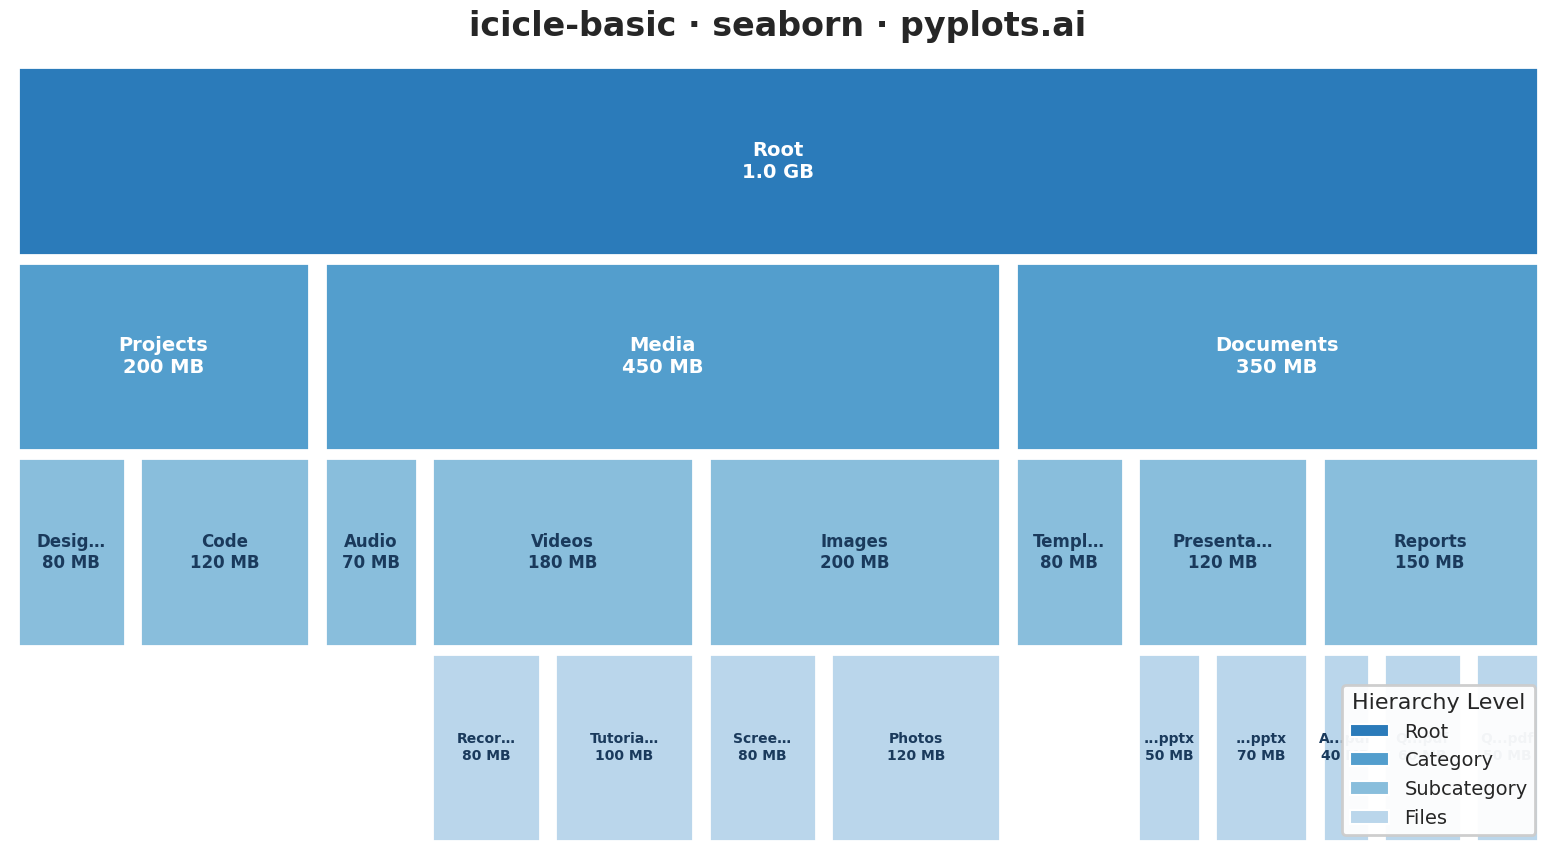

This figure's Python source:
"""pyplots.ai
icicle-basic: Basic Icicle Chart
Library: seaborn 0.13.2 | Python 3.13.11
Quality: 78/100 | Created: 2025-12-30
"""

import matplotlib.pyplot as plt
import pandas as pd
import seaborn as sns
from matplotlib.patches import Patch, Rectangle


# Set seaborn style for consistent appearance
sns.set_style("whitegrid")
sns.set_context("poster", font_scale=0.9)

# Hierarchical data: File system structure
# Format: (name, parent, value in MB)
hierarchy_data = [
    ("Root", None, 1000),
    ("Documents", "Root", 350),
    ("Media", "Root", 450),
    ("Projects", "Root", 200),
    ("Reports", "Documents", 150),
    ("Presentations", "Documents", 120),
    ("Templates", "Documents", 80),
    ("Images", "Media", 200),
    ("Videos", "Media", 180),
    ("Audio", "Media", 70),
    ("Q1_Report.pdf", "Reports", 50),
    ("Q2_Report.pdf", "Reports", 60),
    ("Annual.pdf", "Reports", 40),
    ("Sales.pptx", "Presentations", 70),
    ("Training.pptx", "Presentations", 50),
    ("Photos", "Images", 120),
    ("Screenshots", "Images", 80),
    ("Tutorials", "Videos", 100),
    ("Recordings", "Videos", 80),
    ("Code", "Projects", 120),
    ("Designs", "Projects", 80),
]

# Build node dictionary
nodes = {}
for name, parent, value in hierarchy_data:
    nodes[name] = {"name": name, "parent": parent, "value": value, "children": []}

for name, parent, _value in hierarchy_data:
    if parent and parent in nodes:
        nodes[parent]["children"].append(name)

# Calculate levels inline (KISS principle)
levels = {}
for name in nodes:
    level = 0
    current = name
    while nodes[current]["parent"] is not None:
        level += 1
        current = nodes[current]["parent"]
    levels[name] = level

max_level = max(levels.values())

# Calculate totals inline (sum of children or own value if leaf)
totals = {}
sorted_nodes = sorted(nodes.keys(), key=lambda x: levels[x], reverse=True)
for name in sorted_nodes:
    children = nodes[name]["children"]
    if not children:
        totals[name] = nodes[name]["value"]
    else:
        totals[name] = sum(totals[child] for child in children)

# Calculate positions for icicle chart using stack-based iteration
rectangles = []
stack = [("Root", 0.0, 1.0, 0)]

while stack:
    name, x_start, x_end, level = stack.pop()
    width = x_end - x_start
    height = 1.0 / (max_level + 1)
    y = 1.0 - (level + 1) * height

    rectangles.append(
        {"name": name, "x": x_start, "y": y, "width": width, "height": height, "level": level, "value": totals[name]}
    )

    children = nodes[name]["children"]
    if children:
        total_child_value = sum(totals[c] for c in children)
        current_x = x_start
        for child in reversed(children):
            child_fraction = totals[child] / total_child_value
            child_width = width * child_fraction
            stack.append((child, current_x, current_x + child_width, level + 1))
            current_x += child_width

# Create DataFrame for seaborn color mapping
rect_df = pd.DataFrame(rectangles)
n_levels = max_level + 1

# Use seaborn to create color palette based on hierarchy level
palette = sns.color_palette("Blues_r", n_colors=n_levels + 2)[1:-1]
level_colors = {i: palette[i] for i in range(n_levels)}

# Create figure
fig, ax = plt.subplots(figsize=(16, 9))

# Draw rectangles using matplotlib with seaborn-derived colors
gap = 0.005
for _, rect in rect_df.iterrows():
    x = rect["x"] + gap
    y = rect["y"] + gap
    w = max(rect["width"] - 2 * gap, 0.001)
    h = max(rect["height"] - 2 * gap, 0.001)
    level = int(rect["level"])
    color = level_colors[level]

    patch = Rectangle((x, y), w, h, facecolor=color, edgecolor="white", linewidth=2)
    ax.add_patch(patch)

# Add text labels with values for rectangles
for _, rect in rect_df.iterrows():
    level = int(rect["level"])
    # Only label if rectangle is wide enough
    if rect["width"] < 0.04:
        continue

    # Position in center of rectangle
    cx = rect["x"] + rect["width"] / 2
    cy = rect["y"] + rect["height"] / 2

    # Choose font size based on level and available space
    fontsize = 14 if level <= 1 else (12 if level == 2 else 10)
    text_color = "white" if level < 2 else "#1a3a5c"

    # Smart label truncation - preserve meaningful parts
    name = rect["name"]
    max_chars = max(6, int(rect["width"] * 80))
    if len(name) > max_chars:
        # For file extensions, keep the extension
        if "." in name and len(name.split(".")[-1]) <= 4:
            ext = "." + name.split(".")[-1]
            name = name[: max_chars - len(ext) - 1] + ".." + ext
        else:
            name = name[: max_chars - 1] + "…"

    # Format value display (in MB)
    value = int(rect["value"])
    if value >= 1000:
        value_str = f"{value / 1000:.1f} GB"
    else:
        value_str = f"{value} MB"

    # Display name and value
    display_text = f"{name}\n{value_str}"

    ax.text(
        cx,
        cy,
        display_text,
        ha="center",
        va="center",
        fontsize=fontsize,
        fontweight="bold",
        color=text_color,
        linespacing=1.2,
    )

# Configure axes
ax.set_xlim(0, 1)
ax.set_ylim(0, 1)
ax.set_aspect("auto")
ax.axis("off")

# Title with exact spec format: {spec-id} · {library} · pyplots.ai
ax.set_title("icicle-basic · seaborn · pyplots.ai", fontsize=24, fontweight="bold", pad=20)

# Add legend for hierarchy levels using seaborn palette
legend_labels = ["Root", "Category", "Subcategory", "Files"][:n_levels]
legend_patches = [
    Patch(facecolor=palette[i], edgecolor="white", linewidth=1.5, label=legend_labels[i]) for i in range(n_levels)
]
ax.legend(
    handles=legend_patches,
    loc="lower right",
    fontsize=14,
    framealpha=0.95,
    title="Hierarchy Level",
    title_fontsize=16,
    edgecolor="#cccccc",
)

# Use seaborn's despine for clean appearance
sns.despine(left=True, bottom=True)

plt.tight_layout()
plt.savefig("plot.png", dpi=300, bbox_inches="tight", facecolor="white")
